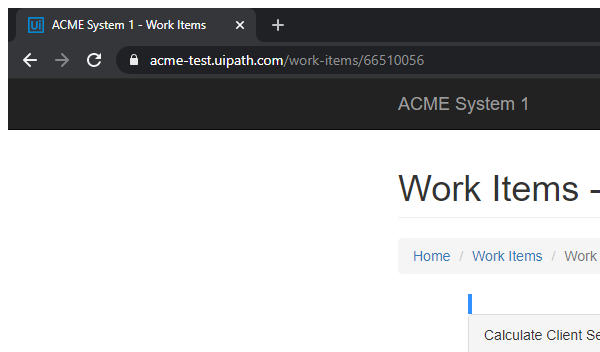
Task: Calculate Client Security Hash  
Workflow: wf_navigateDashBoard

Step 1: Attach Browser 'firefox.exe (30)' in window 'ACME System 1*' (chrome.exe)

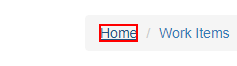
Step 2: click on the link 'Home'
